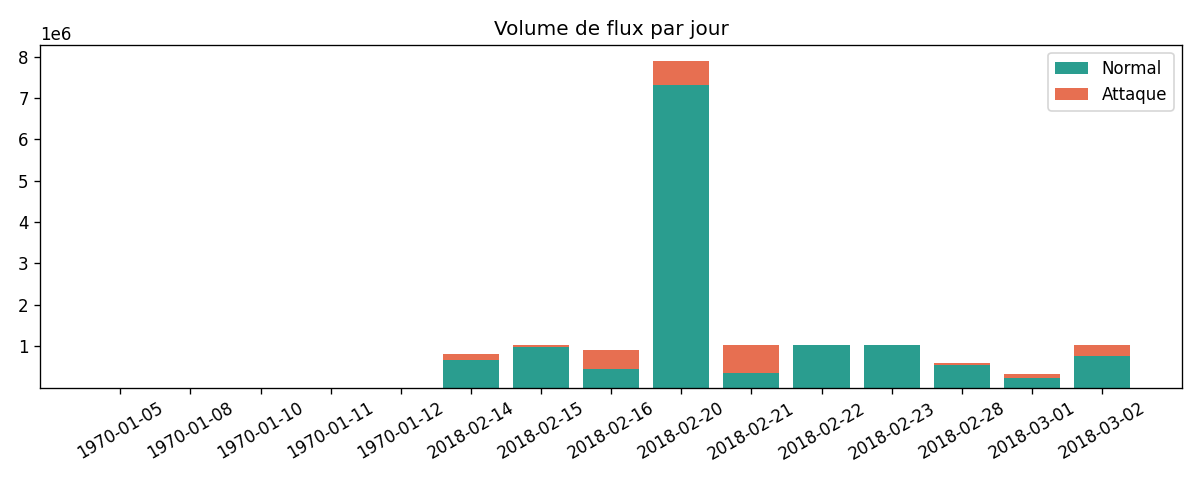

The data file committed next to this chart (first rows):
date, flows, attacks
1970-01-05, 1, 0
1970-01-08, 1, 0
1970-01-10, 1, 0
1970-01-11, 3, 0
1970-01-12, 8, 0
2018-02-14, 819121, 156668
2018-02-15, 1038132, 51740
2018-02-16, 900988, 454335
2018-02-20, 7889294, 576191
2018-02-21, 1031018, 670191
2018-02-22, 1039684, 362
2018-02-23, 1040259, 566
2018-02-28, 602196, 68224
2018-03-01, 328110, 92380
2018-03-02, 1039072, 282310
